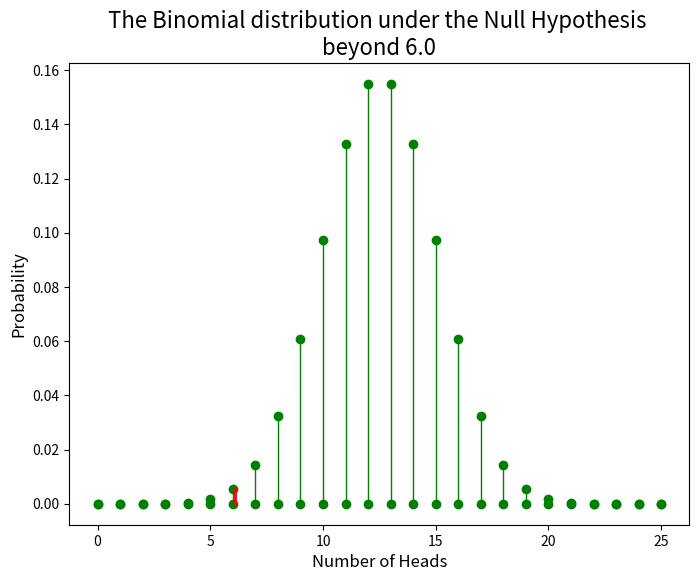
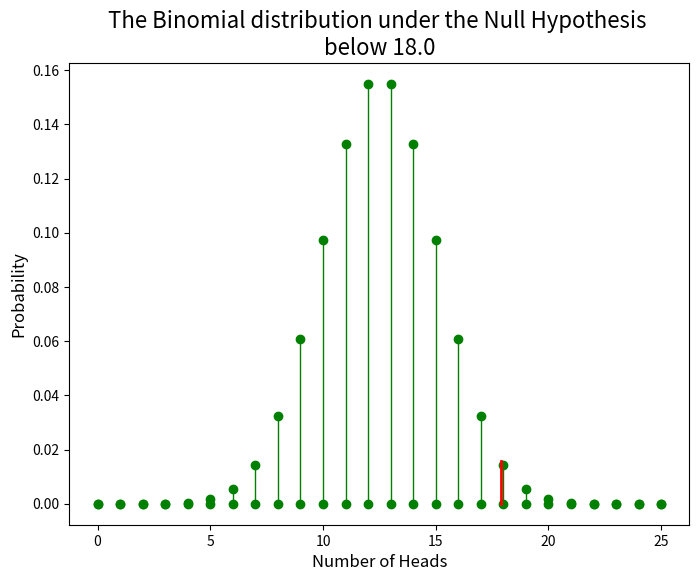
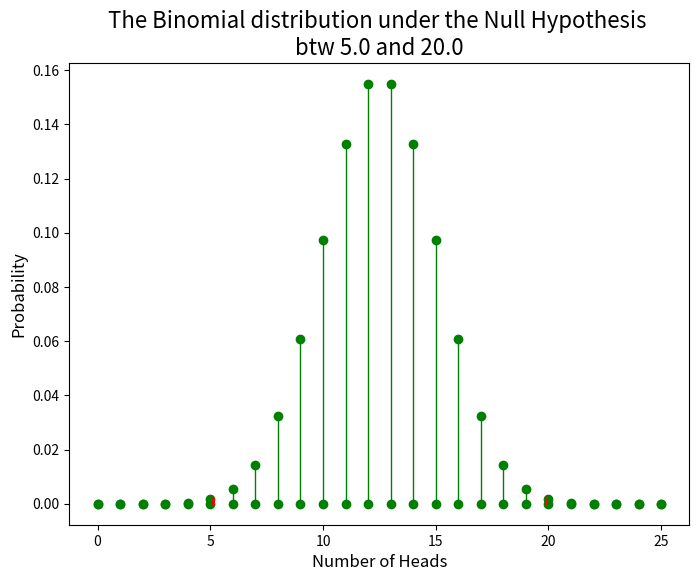

Write the Python code that produced these figures, in order.
#!/usr/bin/env python3
# -*- coding: utf-8 -*-

import numpy as np
import matplotlib.pyplot as plt
import scipy.stats as stats


def hypothesisTesting(n, option, sig_lvl, debug=False):
    """
    Plot the distribution for the hypothesis test w/ Bernoulli
    distribution as the coin toss
    
    Args:
        n (int): number of trials w/ Bernoulli distribution
        option (str): different type of alternative hypothesis
            + p > 0.5: right-sided tailed Ha
            + p < 0.5: left-sided tailed Ha
            + p ≠ 0.5: two-sided tailed Ha
        sig_lvl (float): significance level for the test
        debug (bool, optional): turn on/off debug msg. Defaults to False.

    Returns:
        None: just disply the figure for hypothesis testing
    """
    # generate list of prob for H0 w/ given number of trials
    pmf = stats.binom.pmf(range(n+1), n=n, p=0.5)

    plt.figure(figsize=(8, 6))
    plt.xlabel("Number of Heads", fontsize=12)
    plt.ylabel("Probability", fontsize=12)

    # plot the computed pmf of Bernoulli dist
    if n >= 30 :
        plt.plot(range(n+1), pmf)
    else:
        for i in range(n+1):
            plt.plot([i, i], [0.0, pmf[i]], 'go-', linewidth=1)

    # compute the ppf for Binomial dist w/ different probability p
    print("\n")
    if option == "p < 0.5":
        k = stats.binom.ppf(1.0-sig_lvl, n=n, p=0.5)
        print("Reject null hypothesis if number if heads is more than {}".format(k))
        plt.plot([np.floor(k)-0.1, np.floor(k)-0.1], [0, pmf[int(np.floor(k))]*(1+0.1)], 'r-', linewidth=2)
        plt.title("The Binomial distribution under the Null Hypothesis \nbelow {}".format(k),\
            fontsize=16)
    elif option == "p > 0.5":
        k = stats.binom.ppf(sig_lvl, n=n, p=0.5) - 1
        print("Reject null hypothesis if number of heads is less than {}".format(k))
        plt.plot([np.ceil(k)+0.1, np.ceil(k)+0.1], [0, pmf[int(np.ceil(k))]*(1+0.1)], 'r-', linewidth=2)
        plt.title("The Binomial distribution under the Null Hypothesis \nbeyond {}".format(k),\
            fontsize=16)
    elif option == "p ≠ 0.5":
        k1 = stats.binom.ppf(1.0-sig_lvl/2.0, n=n, p=0.5) + 1
        k2 = stats.binom.ppf(sig_lvl/2.0, n=n, p=0.5) - 1
        print("Reject null hypothesis if number of heads lies outside {} and {}".format(k2, k1))
        plt.plot([np.ceil(k1)-0.1, np.ceil(k1)-0.1], [0, pmf[int(np.ceil(k1))]*(1+0.1)], 'r-', linewidth=2)
        plt.plot([np.floor(k2)+0.1, np.floor(k2)+0.1], [0, pmf[int(np.floor(k2))]*(1+0.1)], 'r-', linewidth=2)
        plt.title("The Binomial distribution under the Null Hypothesis \nbtw {} and {}".format(k2, k1),\
            fontsize=16)

    plt.show()

    return None


if __name__ == "__main__":

    print("\nStarting Topic 13 Lecture NB Python code .......")

    # hypothesis testing for coin bias
    options = ["p > 0.5", "p < 0.5", "p ≠ 0.5"]
    n, sig_lvl, debug = 25, 0.01, True
    hypothesisTesting(n, options[0], sig_lvl, debug=debug)
    hypothesisTesting(n, options[1], sig_lvl, debug=debug)
    hypothesisTesting(n, options[2], sig_lvl, debug=debug)


    print("\nEnd of Topic 13 Lecture NB Python code .......\n")



